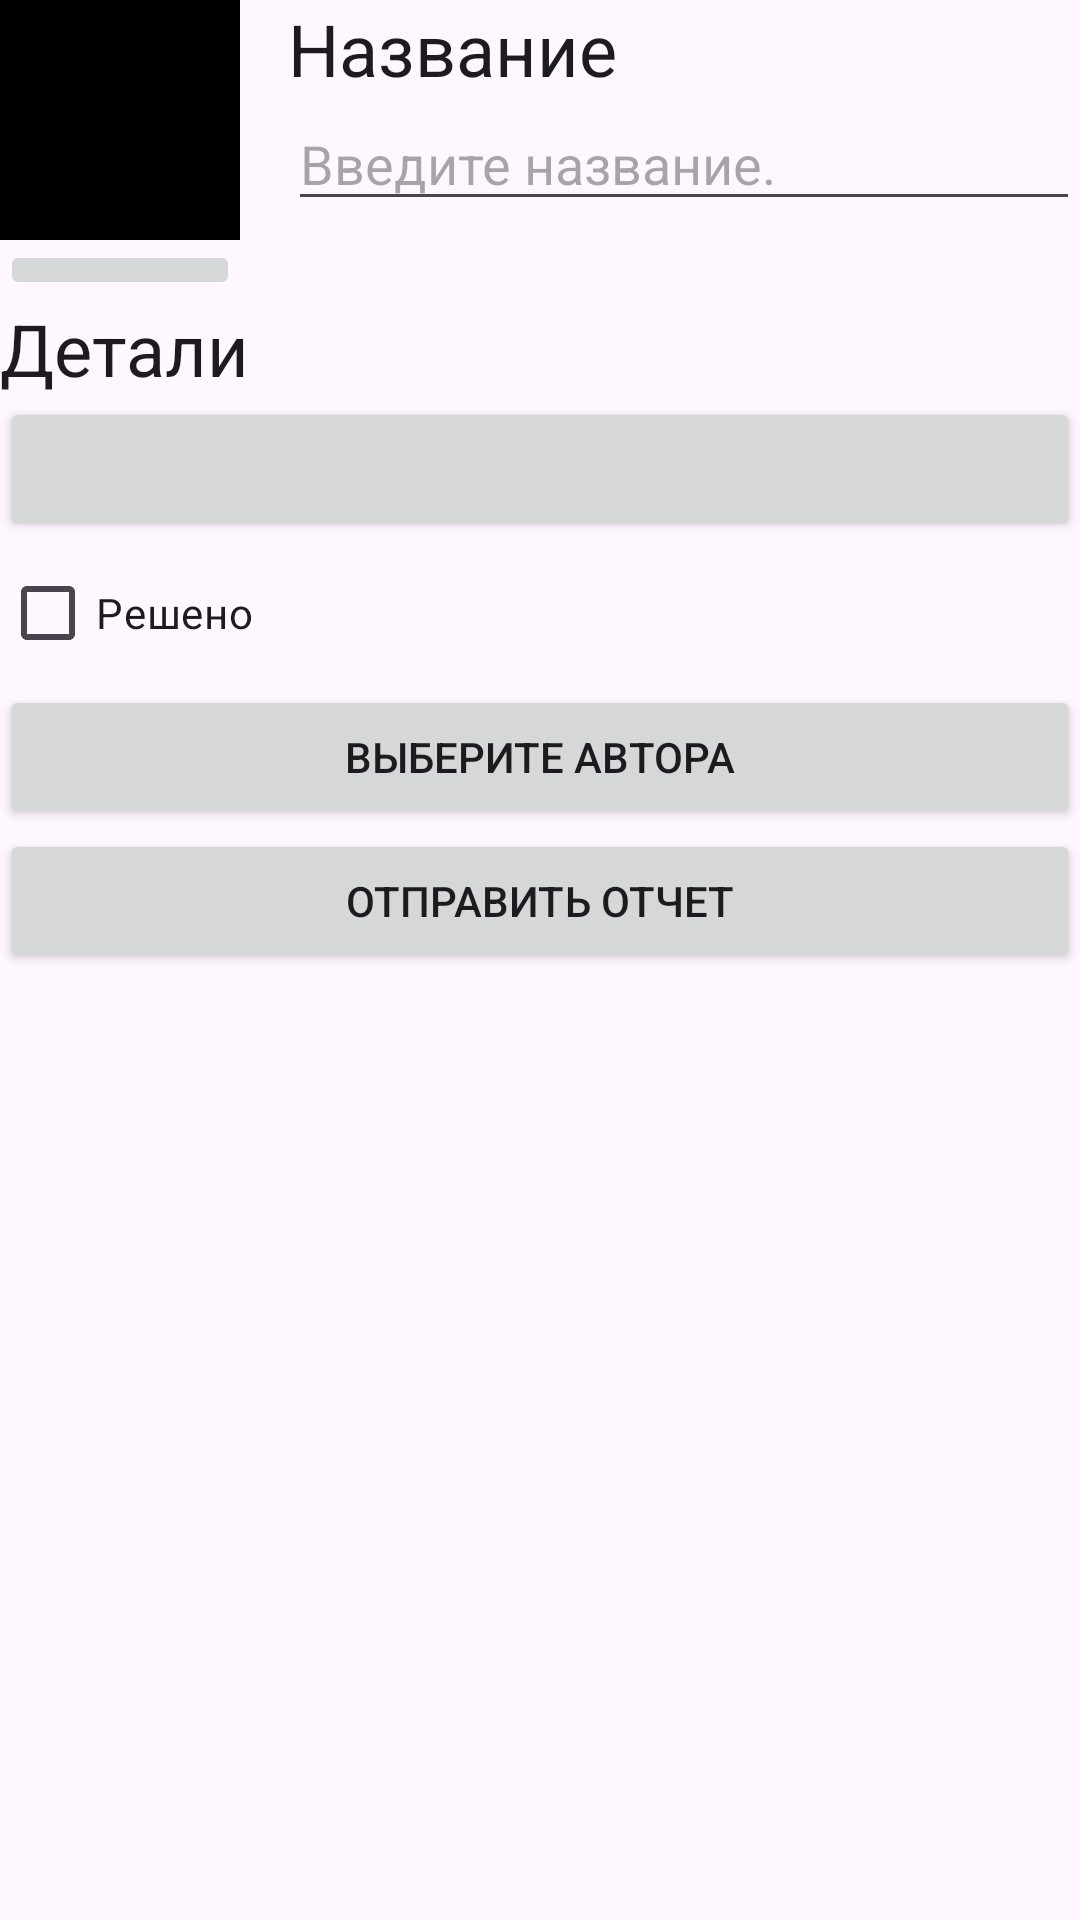

This screen was rendered from an Android layout file. Write that file and the resources it references.
<!-- AndroidManifest.xml: application theme Theme.Notepad -->
<!-- res/layout/fragment_note_detail.xml -->
<LinearLayout xmlns:android="http://schemas.android.com/apk/res/android"
    xmlns:tools="http://schemas.android.com/tools"
    android:layout_width="match_parent"
    android:layout_height="match_parent"
    android:layout_margin="16dp"
    android:orientation="vertical">

    <LinearLayout
        android:layout_width="match_parent"
        android:layout_height="wrap_content"
        android:baselineAligned="false"
        android:orientation="horizontal">

        <LinearLayout
            android:layout_width="wrap_content"
            android:layout_height="wrap_content"
            android:layout_marginEnd="16dp"
            android:orientation="vertical">

            <ImageView
                android:id="@+id/photo"
                android:layout_width="80dp"
                android:layout_height="80dp"
                android:background="@color/black"
                android:cropToPadding="true"
                android:scaleType="centerInside" />

            <ImageButton
                android:id="@+id/camera"
                android:layout_width="match_parent"
                android:layout_height="wrap_content"
                android:src="@drawable/ic_camera" />

        </LinearLayout>

        <LinearLayout
            android:layout_width="0dp"
            android:layout_height="wrap_content"
            android:layout_weight="1"
            android:orientation="vertical">

            <TextView
                android:layout_width="match_parent"
                android:layout_height="wrap_content"
                android:text="@string/title_label"
                android:textAppearance="?attr/textAppearanceHeadline5" />

            <EditText
                android:id="@+id/title"
                android:layout_width="match_parent"
                android:layout_height="wrap_content"
                android:hint="@string/title_hint"
                android:importantForAutofill="no"
                android:inputType="text" />

        </LinearLayout>

    </LinearLayout>

    <TextView
        android:layout_width="match_parent"
        android:layout_height="wrap_content"
        android:text="@string/details_label"
        android:textAppearance="?attr/textAppearanceHeadline5" />

    <Button
        android:id="@+id/note_date"
        android:layout_width="match_parent"
        android:layout_height="wrap_content"
        tools:text="Wed May 11 11:56 EST 2022" />

    <CheckBox
        android:id="@+id/note_solved"
        android:layout_width="match_parent"
        android:layout_height="wrap_content"
        android:text="@string/solved_label" />

    <Button
        android:id="@+id/suspect"
        android:layout_width="match_parent"
        android:layout_height="wrap_content"
        android:text="@string/author_text" />

    <Button
        android:id="@+id/report"
        android:layout_width="match_parent"
        android:layout_height="wrap_content"
        android:text="@string/report_text" />

</LinearLayout>
<!-- resources referenced by this layout -->
<resources>
  <string name="author_text">Выберите автора</string>
  <string name="details_label">Детали</string>
  <string name="report_text">Отправить отчет</string>
  <string name="solved_label">Решено</string>
  <string name="title_hint">Введите название.</string>
  <string name="title_label">Название</string>
  <style name="Theme.Notepad" parent="Base.Theme.Notepad" />
  <style name="Base.Theme.Notepad" parent="Theme.Material3.DayNight">
          
          
      </style>
  <!-- not gathered from this repository: default colours our renderer supplied (Android Studio template values) -->
  <color name="black">#FF000000</color>
</resources>
